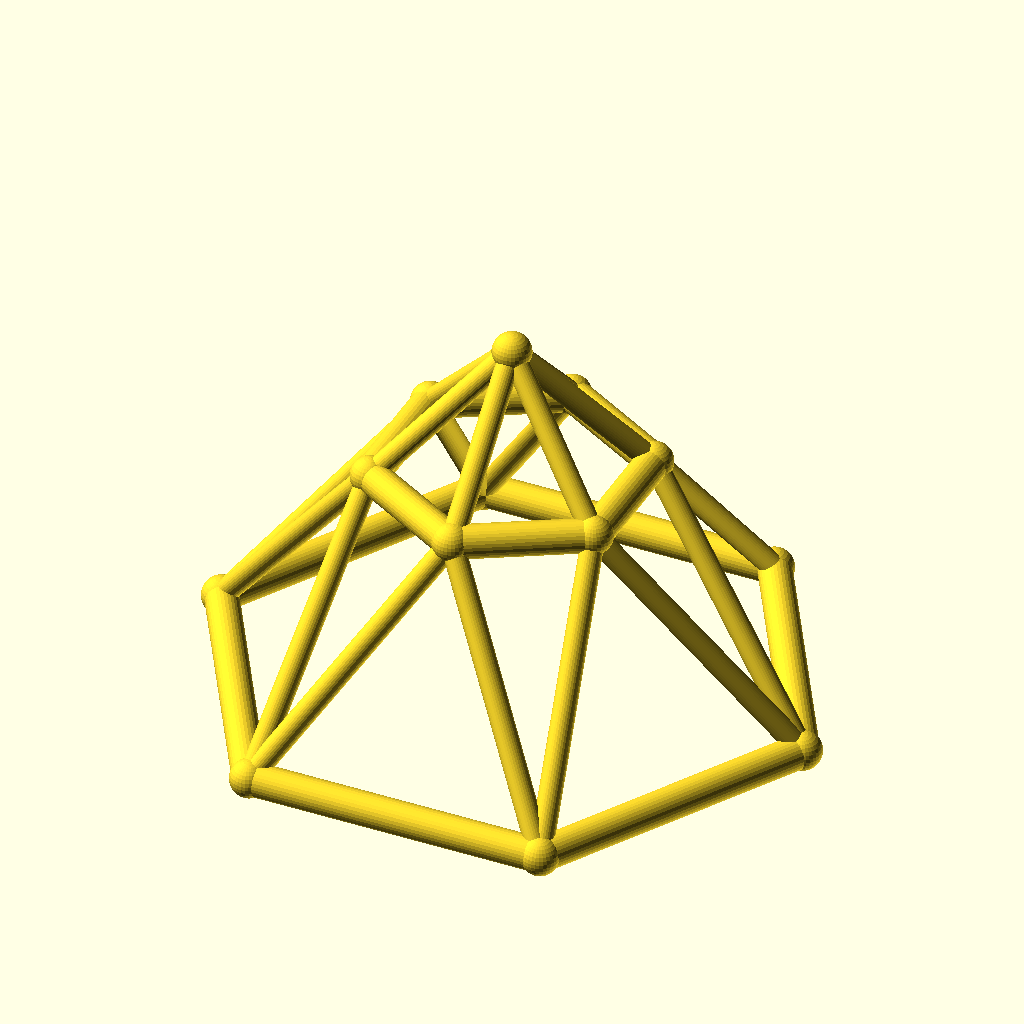
Cell 1: rendered with the file's own defaults.
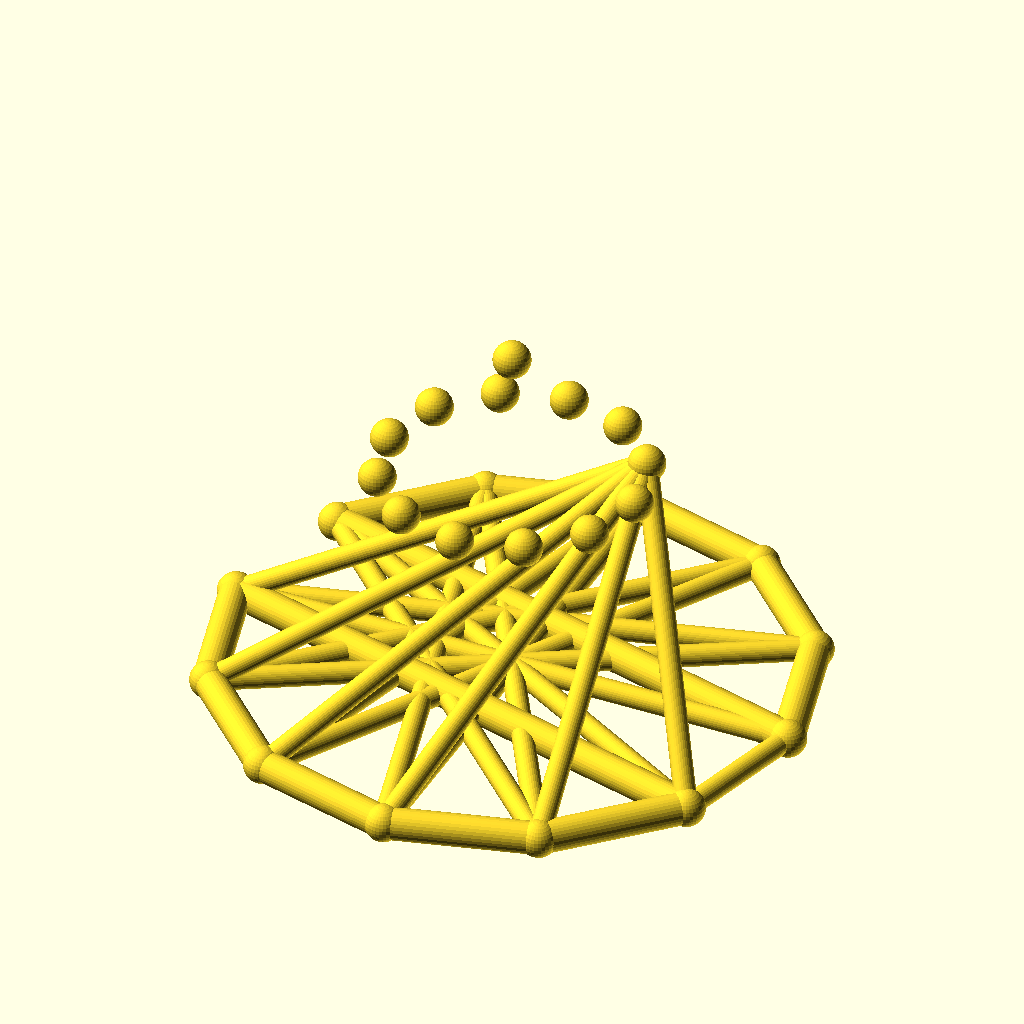
Cell 2: sides = 12 (everything else at default).
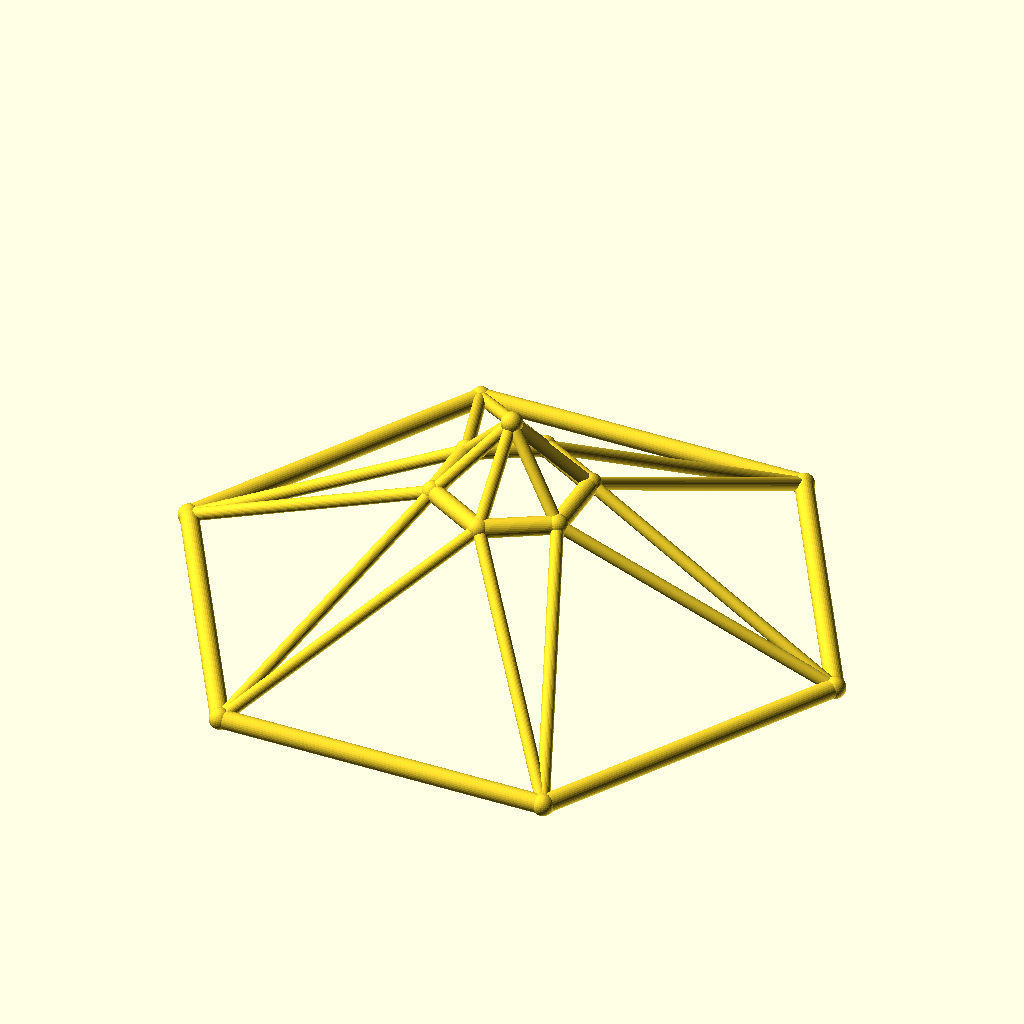
Cell 3: the same model with base_r = 90.
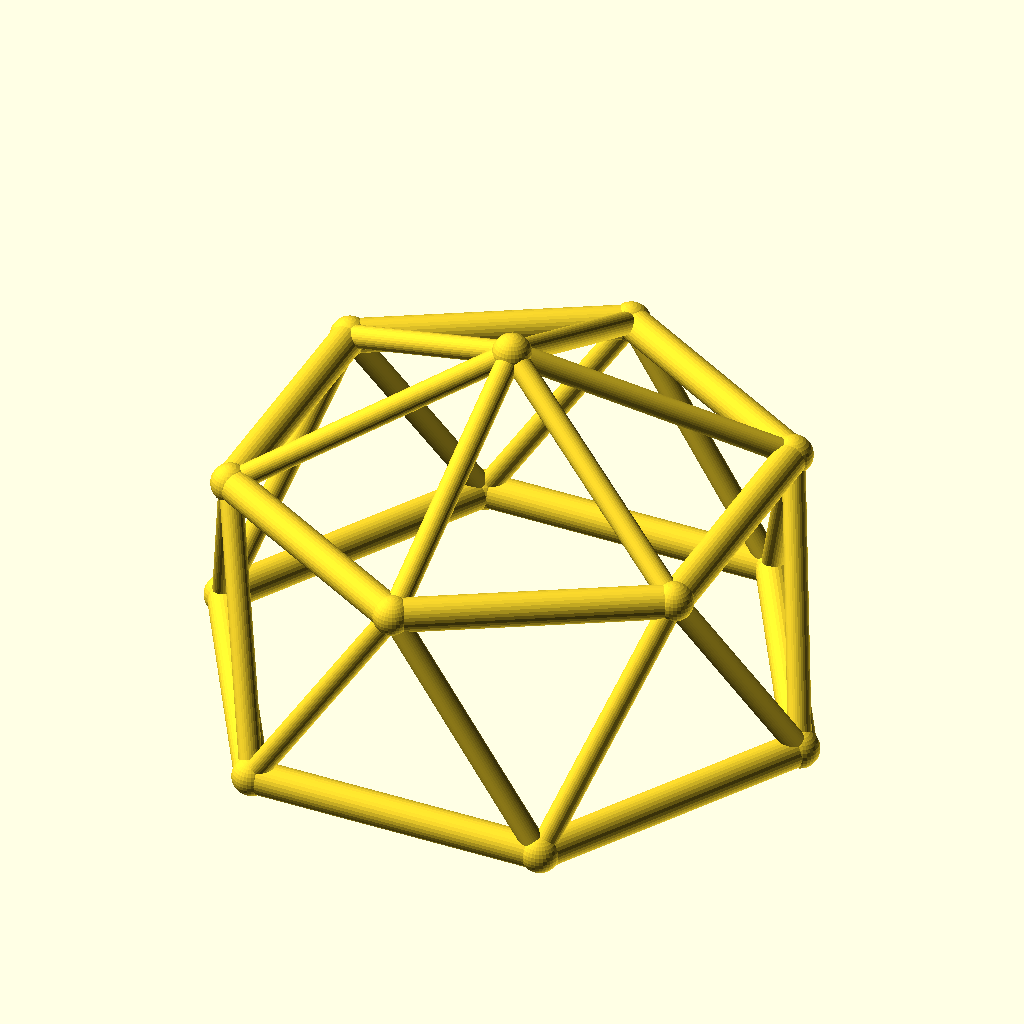
Cell 4: top_r = 40 (everything else at default).
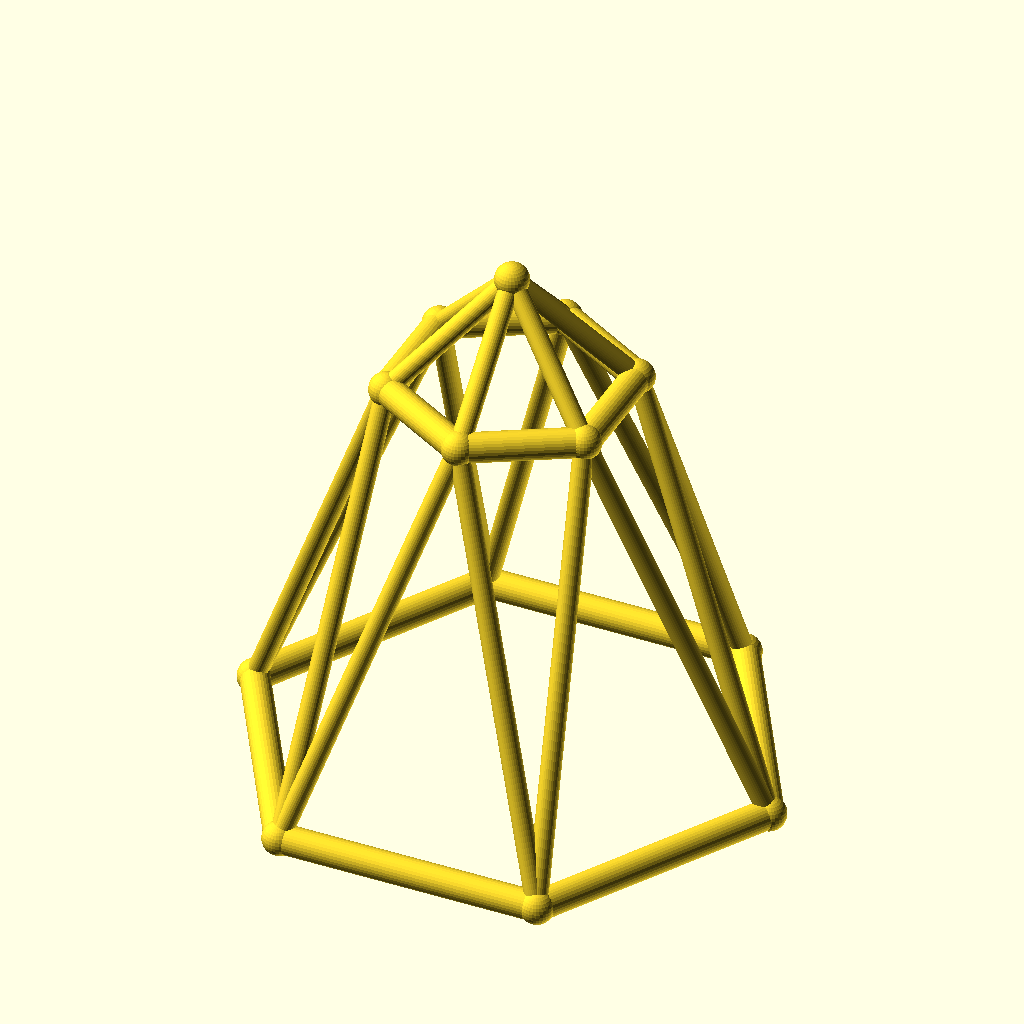
Cell 5 — ring_h set to 70, the other parameters unchanged.
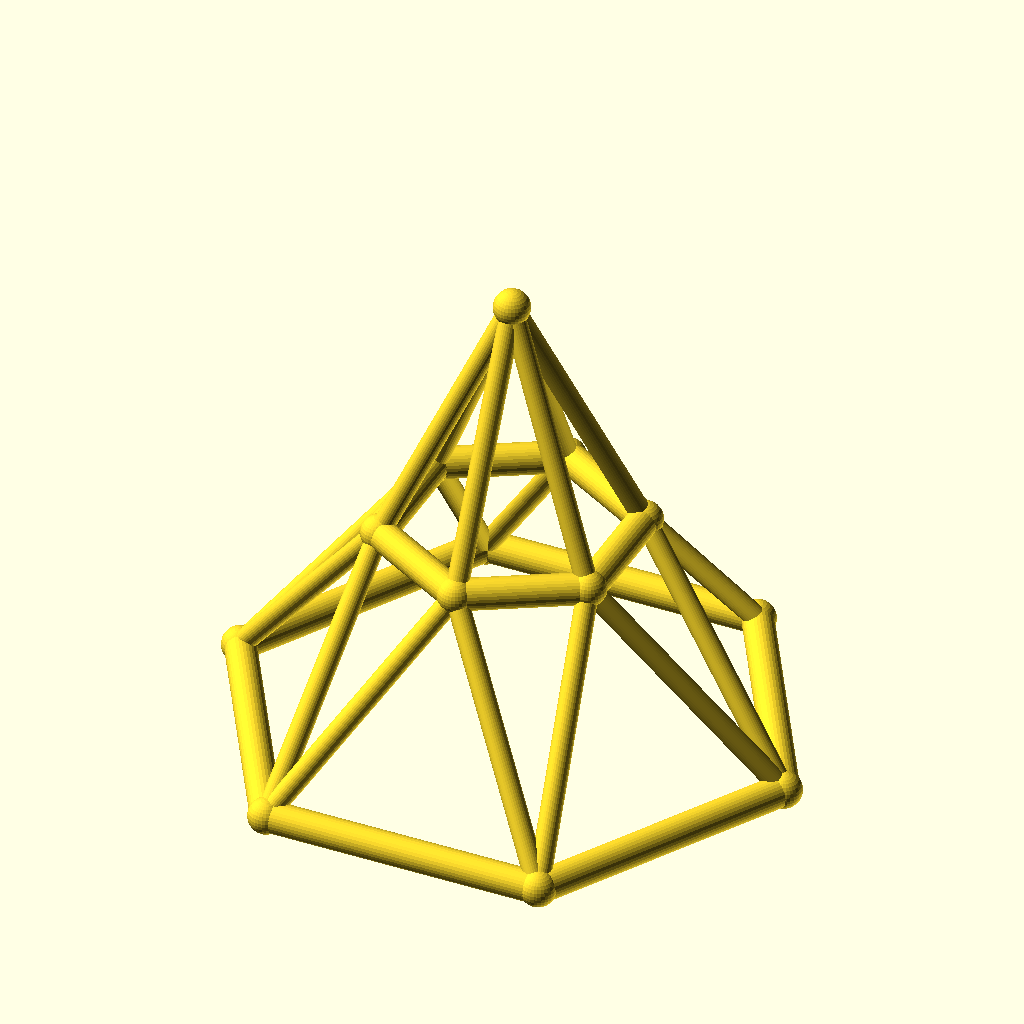
Cell 6 — rise set to 40, the other parameters unchanged.
The same orthographic view direction (rotation 55°, 0°, 25°; colour scheme Cornfield) for every cell, with the view re-fitted per cell, so scale and position can differ between cells.
The OpenSCAD source (optional_data/data/wire3/geodome/scene_0084.scad):
$fn = 32;

// ----------------------------------------------------------------------
// Geodesic dome: 6-gon rings, base R45, top R20
// ----------------------------------------------------------------------

// --- parameters (mm) ---
sides = 6;                // polygon order of both rings
base_r = 45;              // base ring radius
top_r = 20;               // top ring radius
ring_h = 35;              // height of the top ring
rise = 20;                // apex rise above the top ring
twist = 30;               // angular offset of the top ring, degrees
chord_r = 2.5;            // ring member radius
brace_r = 1.7;            // web member radius
joint_r = 2.9;            // joint ball radius

bbox_x = 95.8;  // overall X, joints included
bbox_y = 83.74;  // overall Y, joints included
bbox_z = 60.8;  // overall Z, joints included
chord_d = 2 * chord_r;  // ring stock diameter
brace_d = 2 * brace_r;  // web stock diameter
apex_z = ring_h + rise;  // apex height
nodes = concat([for (i = [0 : sides - 1]) [base_r * cos(i * 360 / sides), base_r * sin(i * 360 / sides), 0]], [for (i = [0 : sides - 1]) [top_r * cos(i * 360 / sides + twist), top_r * sin(i * 360 / sides + twist), ring_h]], [[0, 0, apex_z]]);

module member(a, b, r) {
  /* round stock from joint a to joint b, ends buried in the joint balls */
  d = b - a;
  length = norm(d);
  translate(a) rotate([0, acos(d[2] / length), atan2(d[1], d[0])])
    cylinder(h = length, r = r);
}

module joint(p, r) {
  /* ball at the joint centre, fatter than every member meeting there */
  translate(p) sphere(r = r);
}

/* members - each call is one graph edge */
member(nodes[0], nodes[1], chord_r);
member(nodes[1], nodes[2], chord_r);
member(nodes[2], nodes[3], chord_r);
member(nodes[3], nodes[4], chord_r);
member(nodes[4], nodes[5], chord_r);
member(nodes[5], nodes[0], chord_r);
member(nodes[6], nodes[7], chord_r);
member(nodes[7], nodes[8], chord_r);
member(nodes[8], nodes[9], chord_r);
member(nodes[9], nodes[10], chord_r);
member(nodes[10], nodes[11], chord_r);
member(nodes[11], nodes[6], chord_r);
member(nodes[0], nodes[6], brace_r);
member(nodes[6], nodes[1], brace_r);
member(nodes[1], nodes[7], brace_r);
member(nodes[7], nodes[2], brace_r);
member(nodes[2], nodes[8], brace_r);
member(nodes[8], nodes[3], brace_r);
member(nodes[3], nodes[9], brace_r);
member(nodes[9], nodes[4], brace_r);
member(nodes[4], nodes[10], brace_r);
member(nodes[10], nodes[5], brace_r);
member(nodes[5], nodes[11], brace_r);
member(nodes[11], nodes[0], brace_r);
member(nodes[12], nodes[6], brace_r);
member(nodes[12], nodes[7], brace_r);
member(nodes[12], nodes[8], brace_r);
member(nodes[12], nodes[9], brace_r);
member(nodes[12], nodes[10], brace_r);
member(nodes[12], nodes[11], brace_r);

/* joint balls */
for (p = nodes) joint(p, joint_r);
Parameter table extracted from the source (name, type, default, range or options):
sides: number, default 6
base_r: number, default 45
top_r: number, default 20
ring_h: number, default 35
rise: number, default 20
twist: number, default 30
chord_r: number, default 2.5
brace_r: number, default 1.7
joint_r: number, default 2.9
bbox_x: number, default 95.8
bbox_y: number, default 83.74
bbox_z: number, default 60.8
